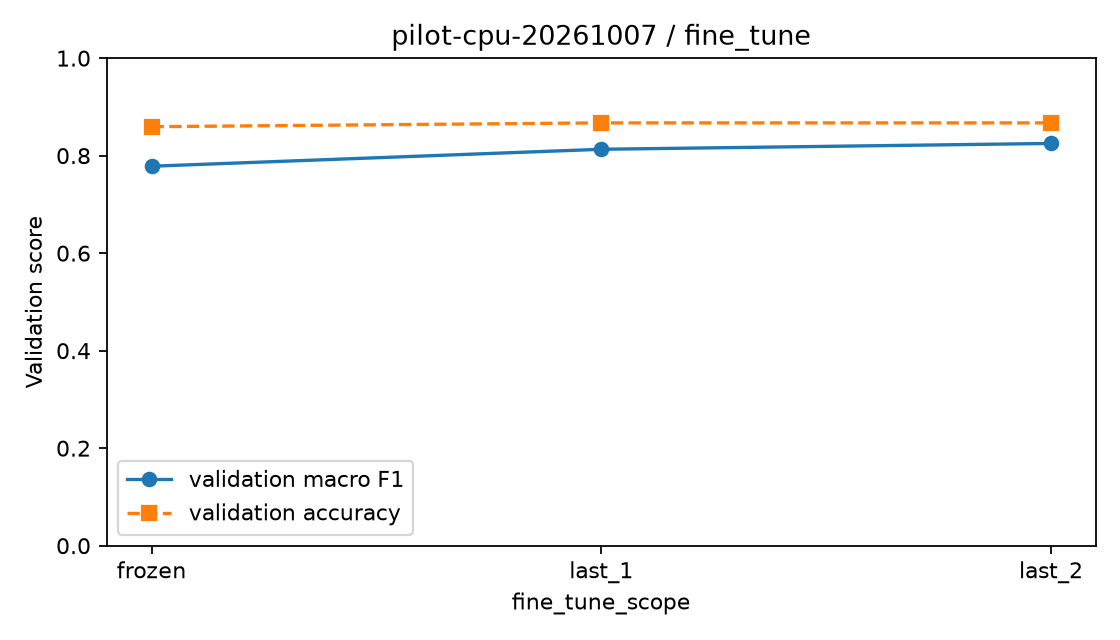

The data file committed next to this chart (first rows):
experiment_id, stage, pc_id, started_at, code_commit, data_version, category_version, seed, learning_rate, dropout, batch_size, fine_tune_scope, epochs, validation_accuracy, validation_macro_f1, training_seconds, checkpoint_path, notes
pilot-cpu-20261007-fine_tune-1, fine_tune, Windows-11-10.0.26200-SP0, 2026-10-07T18:46:08+08:00, ca47e0edff4c84bdd597b97f6343732b78d680c1, campus-public-pilot-v1, campus-10-v2, 42, 0.0001, 0.4, 32, frozen, 7, 0.8594, 0.7783, 29.13, experiments\checkpoints\pilot-cpu-202610…, 
pilot-cpu-20261007-fine_tune-2, fine_tune, Windows-11-10.0.26200-SP0, 2026-10-07T18:46:52+08:00, ca47e0edff4c84bdd597b97f6343732b78d680c1, campus-public-pilot-v1, campus-10-v2, 42, 0.0001, 0.4, 32, last_1, 4, 0.8672, 0.813, 18.62, experiments\checkpoints\pilot-cpu-202610…, 
pilot-cpu-20261007-fine_tune-3, fine_tune, Windows-11-10.0.26200-SP0, 2026-10-07T18:47:24+08:00, ca47e0edff4c84bdd597b97f6343732b78d680c1, campus-public-pilot-v1, campus-10-v2, 42, 0.0001, 0.4, 32, last_2, 4, 0.8672, 0.825, 19.07, experiments\checkpoints\pilot-cpu-202610…, 
